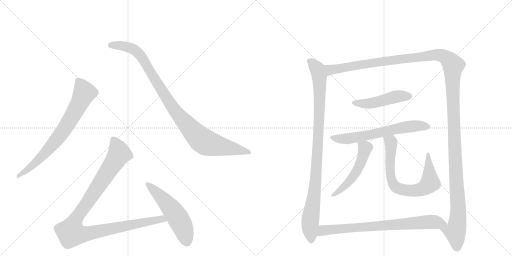
t = 0.00 s
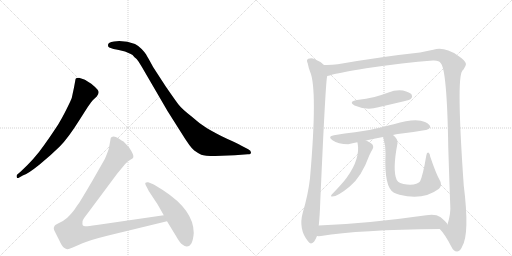
t = 2.02 s
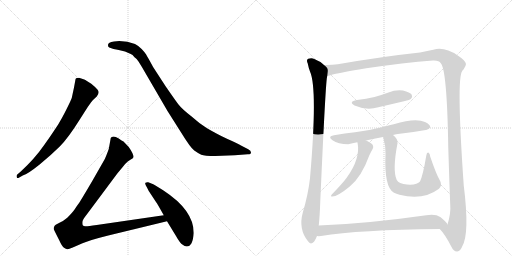
t = 4.03 s
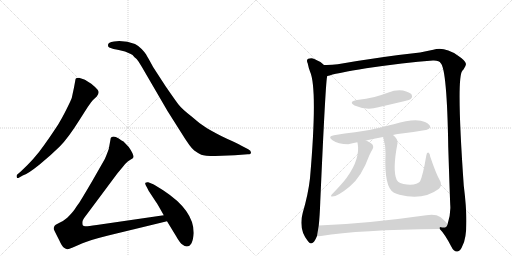
t = 6.05 s
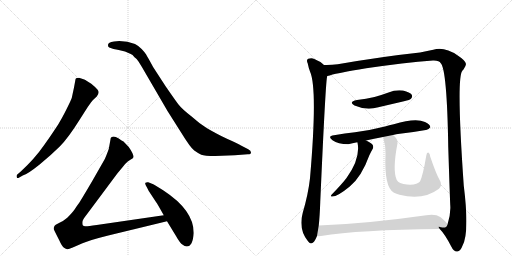
t = 8.06 s
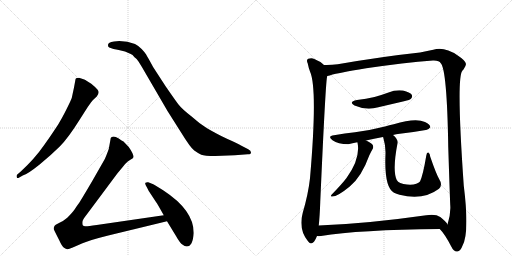
t = 10.08 s

The animated SVG that drew these frames (rendered in a browser with its animation timeline set to each time). Animation: 11 CSS @keyframes rules; one cycle of 10.08 s.

<svg version="1.1" viewBox="0 0 2048 1024" xmlns="http://www.w3.org/2000/svg">
  <g stroke="lightgray" stroke-dasharray="1,1" stroke-width="1" transform="scale(4, 4)">
    <line x1="0" y1="0" x2="256" y2="256"></line>
    <line x1="256" y1="0" x2="0" y2="256"></line>
    <line x1="128" y1="0" x2="128" y2="256"></line>
    <line x1="0" y1="128" x2="256" y2="128"></line>
    <line x1="256" y1="0" x2="512" y2="256"></line>
    <line x1="512" y1="0" x2="256" y2="256"></line>
    <line x1="384" y1="0" x2="384" y2="256"></line>
    <line x1="256" y1="128" x2="512" y2="128"></line>
  </g>
<g transform="scale(1, -1) translate(0, -850)">
   <style type="text/css">
    @keyframes keyframes0 {
      from {
       stroke: black;
       stroke-dashoffset: 744;
       stroke-width: 128;
       }
       71% {
       animation-timing-function: step-end;
       stroke: black;
       stroke-dashoffset: 0;
       stroke-width: 128;
       }
       to {
       stroke: black;
       stroke-width: 1024;
       }
       }
       #make-me-a-hanzi-animation-0 {
         animation: keyframes0 0.855469s both;
         animation-delay: 0.000000s;
         animation-timing-function: linear;
       }
    @keyframes keyframes1 {
      from {
       stroke: black;
       stroke-dashoffset: 1001;
       stroke-width: 128;
       }
       77% {
       animation-timing-function: step-end;
       stroke: black;
       stroke-dashoffset: 0;
       stroke-width: 128;
       }
       to {
       stroke: black;
       stroke-width: 1024;
       }
       }
       #make-me-a-hanzi-animation-1 {
         animation: keyframes1 1.064616s both;
         animation-delay: 0.855469s;
         animation-timing-function: linear;
       }
    @keyframes keyframes2 {
      from {
       stroke: black;
       stroke-dashoffset: 1068;
       stroke-width: 128;
       }
       78% {
       animation-timing-function: step-end;
       stroke: black;
       stroke-dashoffset: 0;
       stroke-width: 128;
       }
       to {
       stroke: black;
       stroke-width: 1024;
       }
       }
       #make-me-a-hanzi-animation-2 {
         animation: keyframes2 1.119141s both;
         animation-delay: 1.920085s;
         animation-timing-function: linear;
       }
    @keyframes keyframes3 {
      from {
       stroke: black;
       stroke-dashoffset: 541;
       stroke-width: 128;
       }
       64% {
       animation-timing-function: step-end;
       stroke: black;
       stroke-dashoffset: 0;
       stroke-width: 128;
       }
       to {
       stroke: black;
       stroke-width: 1024;
       }
       }
       #make-me-a-hanzi-animation-3 {
         animation: keyframes3 0.690267s both;
         animation-delay: 3.039225s;
         animation-timing-function: linear;
       }
    @keyframes keyframes4 {
      from {
       stroke: black;
       stroke-dashoffset: 986;
       stroke-width: 128;
       }
       76% {
       animation-timing-function: step-end;
       stroke: black;
       stroke-dashoffset: 0;
       stroke-width: 128;
       }
       to {
       stroke: black;
       stroke-width: 1024;
       }
       }
       #make-me-a-hanzi-animation-4 {
         animation: keyframes4 1.052409s both;
         animation-delay: 3.729492s;
         animation-timing-function: linear;
       }
    @keyframes keyframes5 {
      from {
       stroke: black;
       stroke-dashoffset: 1520;
       stroke-width: 128;
       }
       83% {
       animation-timing-function: step-end;
       stroke: black;
       stroke-dashoffset: 0;
       stroke-width: 128;
       }
       to {
       stroke: black;
       stroke-width: 1024;
       }
       }
       #make-me-a-hanzi-animation-5 {
         animation: keyframes5 1.486979s both;
         animation-delay: 4.781901s;
         animation-timing-function: linear;
       }
    @keyframes keyframes6 {
      from {
       stroke: black;
       stroke-dashoffset: 475;
       stroke-width: 128;
       }
       61% {
       animation-timing-function: step-end;
       stroke: black;
       stroke-dashoffset: 0;
       stroke-width: 128;
       }
       to {
       stroke: black;
       stroke-width: 1024;
       }
       }
       #make-me-a-hanzi-animation-6 {
         animation: keyframes6 0.636556s both;
         animation-delay: 6.268880s;
         animation-timing-function: linear;
       }
    @keyframes keyframes7 {
      from {
       stroke: black;
       stroke-dashoffset: 642;
       stroke-width: 128;
       }
       68% {
       animation-timing-function: step-end;
       stroke: black;
       stroke-dashoffset: 0;
       stroke-width: 128;
       }
       to {
       stroke: black;
       stroke-width: 1024;
       }
       }
       #make-me-a-hanzi-animation-7 {
         animation: keyframes7 0.772461s both;
         animation-delay: 6.905436s;
         animation-timing-function: linear;
       }
    @keyframes keyframes8 {
      from {
       stroke: black;
       stroke-dashoffset: 522;
       stroke-width: 128;
       }
       63% {
       animation-timing-function: step-end;
       stroke: black;
       stroke-dashoffset: 0;
       stroke-width: 128;
       }
       to {
       stroke: black;
       stroke-width: 1024;
       }
       }
       #make-me-a-hanzi-animation-8 {
         animation: keyframes8 0.674805s both;
         animation-delay: 7.677897s;
         animation-timing-function: linear;
       }
    @keyframes keyframes9 {
      from {
       stroke: black;
       stroke-dashoffset: 729;
       stroke-width: 128;
       }
       70% {
       animation-timing-function: step-end;
       stroke: black;
       stroke-dashoffset: 0;
       stroke-width: 128;
       }
       to {
       stroke: black;
       stroke-width: 1024;
       }
       }
       #make-me-a-hanzi-animation-9 {
         animation: keyframes9 0.843262s both;
         animation-delay: 8.352702s;
         animation-timing-function: linear;
       }
    @keyframes keyframes10 {
      from {
       stroke: black;
       stroke-dashoffset: 774;
       stroke-width: 128;
       }
       72% {
       animation-timing-function: step-end;
       stroke: black;
       stroke-dashoffset: 0;
       stroke-width: 128;
       }
       to {
       stroke: black;
       stroke-width: 1024;
       }
       }
       #make-me-a-hanzi-animation-10 {
         animation: keyframes10 0.879883s both;
         animation-delay: 9.195964s;
         animation-timing-function: linear;
       }
</style>
<path d="M 91 148 Q 112 155 158.5 192.5 Q 205 230 239 264 Q 273 298 321 375 L 351 422 Q 368 446 371 449 L 387 464 Q 400 481 390.5 491.5 Q 381 502 365 515 Q 344 529 337 532 L 316 539 Q 310 539 304 537 Q 301 532 301 527 L 296 500 L 287 458 Q 284 449 265.5 412 Q 247 375 232 351.5 Q 217 328 177.5 271 Q 138 214 82 163 L 69 152 Q 65 148 67 141.5 Q 69 135 77 140 L 91 148 Z" fill="lightgray"></path> 
<path d="M 456 684 Q 432 682 432 670 Q 431 663 437 660 L 454 654 Q 466 652 475 650 L 500 644 L 523 634 Q 530 632 538 621 Q 547 615 554 604 L 567 583 L 670 406 L 725 319 Q 762 259 777 248 Q 792 237 805 231.5 Q 818 226 861 226 L 939 229 L 991 233 Q 1004 233 1004 240.5 Q 1004 248 993 253 L 964 268 Q 949 277 910 294 Q 857 320 826.5 338.5 Q 796 357 764 386 Q 727 415 714 432 Q 701 449 663 504 L 613 581 Q 590 623 584.5 632 Q 579 641 566.5 654 Q 554 667 540 674 Q 510 686 477 686 L 456 684 Z" fill="lightgray"></path> 
<path d="M 655 -11 L 387 -50 Q 347 -56 341 -55 Q 334 -54 331 -51 Q 329 -45 330 -36 Q 331 -28 347 -8 L 470 157 L 490 181 Q 503 198 511 204 L 523 212 Q 532 217 533 220 Q 537 230 515 262 L 494 284 Q 488 287 475 296 Q 462 304 454 304 Q 445 303 443 298 L 435 254 Q 422 218 417 210 L 369 126 Q 321 44 314 35 Q 307 26 299 13 Q 290 0 269 -21 Q 253 -35 236 -42 Q 219 -50 218 -54 Q 213 -62 216 -69 Q 219 -76 236 -109 Q 248 -136 256 -141 Q 264 -146 269 -147 Q 273 -148 291 -140 L 330 -123 Q 357 -111 433 -92 L 668 -35 C 697 -28 685 -7 655 -11 Z" fill="lightgray"></path> 
<path d="M 775 -82 Q 775 9 654 88 Q 619 111 608 115 L 593 121 Q 586 122 582 119 Q 579 116 583.5 108 Q 588 100 590 96 L 595 86 L 624 42 Q 630 34 655 -11 L 668 -35 L 704 -94 Q 720 -123 731 -129 Q 738 -136 747 -136 Q 771 -136 775 -82 Z" fill="lightgray"></path> 
<path d="M 1296 590 Q 1281 605 1257 614 Q 1247 620 1233 615 Q 1224 611 1231 596 Q 1234 580 1240 564 Q 1271 495 1240 137 Q 1233 74 1211 -1 Q 1193 -67 1232 -115 Q 1242 -131 1256 -117 Q 1263 -107 1268 -94 L 1275 -52 Q 1279 -15 1281 42 Q 1303 541 1309 546 C 1313 576 1313 577 1296 590 Z" fill="lightgray"></path> 
<path d="M 1759 -66 Q 1780 -87 1805 -136 Q 1815 -157 1829 -156 Q 1842 -155 1849 -135 Q 1879 -84 1855 108 Q 1825 537 1849 566 Q 1850 570 1854 572 Q 1864 587 1864 594 Q 1863 607 1831 628 Q 1777 665 1733 651 L 1680 640 Q 1530 624 1351 593 Q 1323 589 1296 590 C 1266 589 1280 539 1309 546 Q 1318 547 1330 552 Q 1343 556 1465 577 Q 1616 599 1732 608 Q 1757 609 1763 597 Q 1788 572 1793 262 Q 1799 75 1801 30 Q 1804 -4 1790 -48 C 1783 -77 1741 -42 1759 -66 Z" fill="lightgray"></path> 
<path d="M 1428 450 Q 1392 443 1418 428 Q 1466 407 1513 421 L 1616 445 Q 1641 451 1644 455 Q 1651 462 1647 471 Q 1640 481 1612 488 Q 1582 492 1554 480 Q 1527 470 1498 462 Q 1465 455 1428 450 Z" fill="lightgray"></path> 
<path d="M 1572 310 Q 1584 313 1599 315 Q 1656 322 1703 330 Q 1713 329 1721 341 Q 1722 351 1700 362 Q 1663 380 1575 353 Q 1557 350 1540 344 Q 1477 328 1420 321 Q 1380 317 1336 309 Q 1308 305 1330 289 Q 1352 274 1393 273 Q 1409 277 1429 281 L 1464 288 Q 1495 295 1532 302 L 1572 310 Z" fill="lightgray"></path> 
<path d="M 1429 281 L 1430 280 Q 1443 216 1386 138 Q 1368 114 1327 72 Q 1321 65 1326 64 Q 1347 61 1399 104 Q 1447 144 1477 228 Q 1483 241 1491 255 Q 1495 262 1491 270 Q 1487 277 1464 288 C 1437 301 1421 309 1429 281 Z" fill="lightgray"></path> 
<path d="M 1758 131 Q 1745 153 1721 223 Q 1720 236 1713 240 Q 1707 241 1705 227 Q 1692 149 1680 124 Q 1668 109 1628 112 Q 1613 113 1601 118 Q 1591 122 1587 130 Q 1569 167 1590 277 Q 1593 293 1572 310 C 1551 331 1523 331 1532 302 L 1533 300 Q 1543 267 1542 235 Q 1536 100 1576 79 Q 1585 76 1598 71 Q 1691 46 1756 95 Q 1771 111 1758 131 Z" fill="lightgray"></path> 
<path d="M 1268 -94 Q 1274 -95 1284 -94 Q 1435 -69 1759 -66 C 1789 -66 1803 -66 1790 -48 Q 1786 -38 1761 -18 Q 1742 -5 1705 -11 Q 1467 -45 1275 -52 C 1245 -53 1238 -94 1268 -94 Z" fill="lightgray"></path> 
      <clipPath id="make-me-a-hanzi-clip-0">
      <path d="M 91 148 Q 112 155 158.5 192.5 Q 205 230 239 264 Q 273 298 321 375 L 351 422 Q 368 446 371 449 L 387 464 Q 400 481 390.5 491.5 Q 381 502 365 515 Q 344 529 337 532 L 316 539 Q 310 539 304 537 Q 301 532 301 527 L 296 500 L 287 458 Q 284 449 265.5 412 Q 247 375 232 351.5 Q 217 328 177.5 271 Q 138 214 82 163 L 69 152 Q 65 148 67 141.5 Q 69 135 77 140 L 91 148 Z" fill="lightgray"></path>
      </clipPath>
      <path clip-path="url(#make-me-a-hanzi-clip-0)" d="M 311 529 L 338 479 L 289 384 L 253 327 L 197 256 L 129 187 L 73 146 " fill="none" id="make-me-a-hanzi-animation-0" stroke-dasharray="616 1232" stroke-linecap="round"></path>

      <clipPath id="make-me-a-hanzi-clip-1">
      <path d="M 456 684 Q 432 682 432 670 Q 431 663 437 660 L 454 654 Q 466 652 475 650 L 500 644 L 523 634 Q 530 632 538 621 Q 547 615 554 604 L 567 583 L 670 406 L 725 319 Q 762 259 777 248 Q 792 237 805 231.5 Q 818 226 861 226 L 939 229 L 991 233 Q 1004 233 1004 240.5 Q 1004 248 993 253 L 964 268 Q 949 277 910 294 Q 857 320 826.5 338.5 Q 796 357 764 386 Q 727 415 714 432 Q 701 449 663 504 L 613 581 Q 590 623 584.5 632 Q 579 641 566.5 654 Q 554 667 540 674 Q 510 686 477 686 L 456 684 Z" fill="lightgray"></path>
      </clipPath>
      <path clip-path="url(#make-me-a-hanzi-clip-1)" d="M 443 669 L 506 664 L 548 643 L 582 598 L 687 425 L 765 331 L 811 287 L 867 268 L 995 241 " fill="none" id="make-me-a-hanzi-animation-1" stroke-dasharray="873 1746" stroke-linecap="round"></path>

      <clipPath id="make-me-a-hanzi-clip-2">
      <path d="M 655 -11 L 387 -50 Q 347 -56 341 -55 Q 334 -54 331 -51 Q 329 -45 330 -36 Q 331 -28 347 -8 L 470 157 L 490 181 Q 503 198 511 204 L 523 212 Q 532 217 533 220 Q 537 230 515 262 L 494 284 Q 488 287 475 296 Q 462 304 454 304 Q 445 303 443 298 L 435 254 Q 422 218 417 210 L 369 126 Q 321 44 314 35 Q 307 26 299 13 Q 290 0 269 -21 Q 253 -35 236 -42 Q 219 -50 218 -54 Q 213 -62 216 -69 Q 219 -76 236 -109 Q 248 -136 256 -141 Q 264 -146 269 -147 Q 273 -148 291 -140 L 330 -123 Q 357 -111 433 -92 L 668 -35 C 697 -28 685 -7 655 -11 Z" fill="lightgray"></path>
      </clipPath>
      <path clip-path="url(#make-me-a-hanzi-clip-2)" d="M 455 288 L 477 236 L 307 -20 L 289 -58 L 285 -82 L 333 -87 L 647 -25 L 659 -32 " fill="none" id="make-me-a-hanzi-animation-2" stroke-dasharray="940 1880" stroke-linecap="round"></path>

      <clipPath id="make-me-a-hanzi-clip-3">
      <path d="M 775 -82 Q 775 9 654 88 Q 619 111 608 115 L 593 121 Q 586 122 582 119 Q 579 116 583.5 108 Q 588 100 590 96 L 595 86 L 624 42 Q 630 34 655 -11 L 668 -35 L 704 -94 Q 720 -123 731 -129 Q 738 -136 747 -136 Q 771 -136 775 -82 Z" fill="lightgray"></path>
      </clipPath>
      <path clip-path="url(#make-me-a-hanzi-clip-3)" d="M 589 114 L 647 60 L 699 -3 L 729 -55 L 747 -116 " fill="none" id="make-me-a-hanzi-animation-3" stroke-dasharray="413 826" stroke-linecap="round"></path>

      <clipPath id="make-me-a-hanzi-clip-4">
      <path d="M 1296 590 Q 1281 605 1257 614 Q 1247 620 1233 615 Q 1224 611 1231 596 Q 1234 580 1240 564 Q 1271 495 1240 137 Q 1233 74 1211 -1 Q 1193 -67 1232 -115 Q 1242 -131 1256 -117 Q 1263 -107 1268 -94 L 1275 -52 Q 1279 -15 1281 42 Q 1303 541 1309 546 C 1313 576 1313 577 1296 590 Z" fill="lightgray"></path>
      </clipPath>
      <path clip-path="url(#make-me-a-hanzi-clip-4)" d="M 1240 605 L 1270 573 L 1278 543 L 1279 501 L 1263 118 L 1241 -42 L 1244 -110 " fill="none" id="make-me-a-hanzi-animation-4" stroke-dasharray="858 1716" stroke-linecap="round"></path>

      <clipPath id="make-me-a-hanzi-clip-5">
      <path d="M 1759 -66 Q 1780 -87 1805 -136 Q 1815 -157 1829 -156 Q 1842 -155 1849 -135 Q 1879 -84 1855 108 Q 1825 537 1849 566 Q 1850 570 1854 572 Q 1864 587 1864 594 Q 1863 607 1831 628 Q 1777 665 1733 651 L 1680 640 Q 1530 624 1351 593 Q 1323 589 1296 590 C 1266 589 1280 539 1309 546 Q 1318 547 1330 552 Q 1343 556 1465 577 Q 1616 599 1732 608 Q 1757 609 1763 597 Q 1788 572 1793 262 Q 1799 75 1801 30 Q 1804 -4 1790 -48 C 1783 -77 1741 -42 1759 -66 Z" fill="lightgray"></path>
      </clipPath>
      <path clip-path="url(#make-me-a-hanzi-clip-5)" d="M 1303 584 L 1322 570 L 1461 595 L 1744 631 L 1783 620 L 1813 589 L 1814 354 L 1833 29 L 1832 -25 L 1821 -78 L 1828 -139 " fill="none" id="make-me-a-hanzi-animation-5" stroke-dasharray="1392 2784" stroke-linecap="round"></path>

      <clipPath id="make-me-a-hanzi-clip-6">
      <path d="M 1428 450 Q 1392 443 1418 428 Q 1466 407 1513 421 L 1616 445 Q 1641 451 1644 455 Q 1651 462 1647 471 Q 1640 481 1612 488 Q 1582 492 1554 480 Q 1527 470 1498 462 Q 1465 455 1428 450 Z" fill="lightgray"></path>
      </clipPath>
      <path clip-path="url(#make-me-a-hanzi-clip-6)" d="M 1420 440 L 1487 437 L 1580 463 L 1635 465 " fill="none" id="make-me-a-hanzi-animation-6" stroke-dasharray="347 694" stroke-linecap="round"></path>

      <clipPath id="make-me-a-hanzi-clip-7">
      <path d="M 1572 310 Q 1584 313 1599 315 Q 1656 322 1703 330 Q 1713 329 1721 341 Q 1722 351 1700 362 Q 1663 380 1575 353 Q 1557 350 1540 344 Q 1477 328 1420 321 Q 1380 317 1336 309 Q 1308 305 1330 289 Q 1352 274 1393 273 Q 1409 277 1429 281 L 1464 288 Q 1495 295 1532 302 L 1572 310 Z" fill="lightgray"></path>
      </clipPath>
      <path clip-path="url(#make-me-a-hanzi-clip-7)" d="M 1331 300 L 1393 295 L 1629 343 L 1689 347 L 1711 342 " fill="none" id="make-me-a-hanzi-animation-7" stroke-dasharray="514 1028" stroke-linecap="round"></path>

      <clipPath id="make-me-a-hanzi-clip-8">
      <path d="M 1429 281 L 1430 280 Q 1443 216 1386 138 Q 1368 114 1327 72 Q 1321 65 1326 64 Q 1347 61 1399 104 Q 1447 144 1477 228 Q 1483 241 1491 255 Q 1495 262 1491 270 Q 1487 277 1464 288 C 1437 301 1421 309 1429 281 Z" fill="lightgray"></path>
      </clipPath>
      <path clip-path="url(#make-me-a-hanzi-clip-8)" d="M 1438 275 L 1461 258 L 1430 171 L 1383 108 L 1330 68 " fill="none" id="make-me-a-hanzi-animation-8" stroke-dasharray="394 788" stroke-linecap="round"></path>

      <clipPath id="make-me-a-hanzi-clip-9">
      <path d="M 1758 131 Q 1745 153 1721 223 Q 1720 236 1713 240 Q 1707 241 1705 227 Q 1692 149 1680 124 Q 1668 109 1628 112 Q 1613 113 1601 118 Q 1591 122 1587 130 Q 1569 167 1590 277 Q 1593 293 1572 310 C 1551 331 1523 331 1532 302 L 1533 300 Q 1543 267 1542 235 Q 1536 100 1576 79 Q 1585 76 1598 71 Q 1691 46 1756 95 Q 1771 111 1758 131 Z" fill="lightgray"></path>
      </clipPath>
      <path clip-path="url(#make-me-a-hanzi-clip-9)" d="M 1542 295 L 1564 281 L 1559 176 L 1567 126 L 1577 107 L 1601 94 L 1659 87 L 1698 99 L 1720 118 L 1711 232 " fill="none" id="make-me-a-hanzi-animation-9" stroke-dasharray="601 1202" stroke-linecap="round"></path>

      <clipPath id="make-me-a-hanzi-clip-10">
      <path d="M 1268 -94 Q 1274 -95 1284 -94 Q 1435 -69 1759 -66 C 1789 -66 1803 -66 1790 -48 Q 1786 -38 1761 -18 Q 1742 -5 1705 -11 Q 1467 -45 1275 -52 C 1245 -53 1238 -94 1268 -94 Z" fill="lightgray"></path>
      </clipPath>
      <path clip-path="url(#make-me-a-hanzi-clip-10)" d="M 1272 -87 L 1297 -71 L 1417 -60 L 1717 -38 L 1783 -47 " fill="none" id="make-me-a-hanzi-animation-10" stroke-dasharray="646 1292" stroke-linecap="round"></path>

</g>
</svg>
